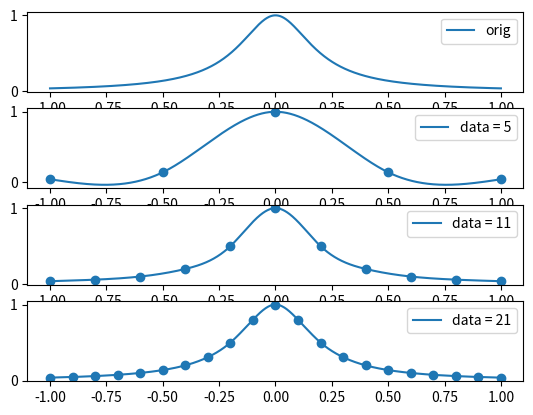

This figure's Python source:
import numpy as np
import matplotlib.pyplot as plt

def func(_x):
    return 1 / (1 + 25 * (_x ** 2))

def spline(_dataX, _dataY):
    N = len(_dataX)
    h = np.zeros(N - 1)
    for i in range(N - 1):
        h[i] = _dataX[i + 1] - _dataX[i]

    A = np.zeros((N - 2, N - 2))
    for i in range(N - 2):
        for j in range(N - 2):
            if i == j:
                A[i][j] = 2 * (h[j - 1] + h[j])
            elif i == j - 1 or i == j + 1:
                A[i][j] = h[j]

    u = np.zeros(N - 2)
    v = np.zeros(N - 2)
    for i in range(1, N - 1):
        v[i - 1] = 6 * (((_dataY[i + 1] - _dataY[i]) / h[i]) - ((_dataY[i] - _dataY[i - 1]) / h[i - 1]))

    L, U = LU_Decomposition(A)
    u = calc_matrix(L, U, v)

    a = np.zeros(N - 1)
    b = np.zeros(N - 1)
    c = np.zeros(N - 1)
    d = np.zeros(N - 1)

    u = np.append(0, u)
    u = np.append(u, 0)

    for i in range(N - 1):
        a[i] = (u[i + 1] - u[i]) / (6 * (_dataX[i + 1] - _dataX[i]))
        b[i] = u[i] / 2
        c[i] = ((_dataY[i + 1] - _dataY[i]) / (_dataX[i + 1] - _dataX[i])) - (((_dataX[i + 1] - _dataX[i]) * (2 * u[i] + u[i + 1])) / 6)
        d[i] = _dataY[i]

    return a, b, c, d

def LU_Decomposition(A):
    N = len(A)

    L = np.eye(N, N, 0, dtype=float)
    U = np.zeros((N, N), dtype=float)

    # LU Decomposition
    # A = LU
    # variable i processes to row direction
    for i in range(N):
        # variable j processes to column direction
        # process for Lower triangular matrix
        for j in range(i):
            if j == 0:
                L[i][j] = A[i][j] / U[j][j]
            else:
                temp = 0.0
                for k in range(j):
                    temp += L[i][k] * U[k][j]
                L[i][j] = (A[i][j] - temp) / U[j][j]
        # process for Upper triangular matrix
        for j in range(i, N):
            if i == 0:
                U[i][j] = A[i][j]
            else:
                temp = 0.0
                for k in range(i):
                    temp += L[i][k] * U[k][j]
                U[i][j] = A[i][j] - temp

    return L, U

def calc_matrix(L, U, b):
    N = len(L)
    
    x = np.zeros(N, dtype=float)
    y = np.zeros(N, dtype=float)

    # Ly = b
    # process for y vector
    for i in range(N):
        temp = 0.0
        for j in range(i):
            temp += L[i][j] * y[j]
        y[i] = b[i] - temp
    
    # Ux = y
    # process for x vector(solution)
    for i in reversed(range(N)):
        temp = 0.0
        for j in reversed(range(N - i)):
            temp += U[i][N - 1 - j] * x[N - 1 - j]
        x[i] = (y[i] - temp) / U[i][i]

    return x

def sampling(_a, _b, _c, _d, _sampleX, _dataX):
    y = np.zeros(len(_sampleX))
    index = 0
    for i in range(len(_sampleX)):
        x = _sampleX[i]
        if x >= _dataX[index + 1] and index < len(_dataX) - 2:
            index += 1
        y[i] = _a[index] * (x - _dataX[index]) ** 3 + _b[index] * (x - _dataX[index]) ** 2 + _c[index] * (x - _dataX[index]) + _d[index]

    return y

def main():
    xa = -1.0
    xb = 1.0

    step = (xb - xa) / 1000
    sampleX = np.arange(xa, xb + step, step)
    y = func(sampleX)

    step = (xb - xa) / 4
    dataX1 = np.arange(xa, xb + step, step)
    dataY1 = func(dataX1)
    a1, b1, c1, d1 = spline(dataX1, dataY1)
    y1 = sampling(a1, b1, c1, d1, sampleX, dataX1)

    step = (xb - xa) / 10
    dataX2 = np.arange(xa, xb + step, step)
    dataY2 = func(dataX2)
    a2, b2, c2, d2 = spline(dataX2, dataY2)
    y2 = sampling(a2, b2, c2, d2, sampleX, dataX2)
    
    step = (xb - xa) / 20
    dataX3 = np.arange(xa, xb + step, step)
    dataY3 = func(dataX3)
    a, b, c, d = spline(dataX3, dataY3)
    y3 = sampling(a, b, c, d, sampleX, dataX3)

    plt.subplot(411)
    plt.plot(sampleX, y, label="orig")
    plt.legend()
    plt.subplot(412)
    plt.scatter(dataX1, dataY1)
    plt.plot(sampleX, y1, label='data = 5')
    plt.legend()
    plt.subplot(413)
    plt.scatter(dataX2, dataY2)
    plt.plot(sampleX, y2, label='data = 11')
    plt.legend()
    plt.subplot(414)
    plt.scatter(dataX3, dataY3)
    plt.plot(sampleX, y3, label='data = 21')
    plt.legend()
    plt.show()
    
if __name__ == '__main__':
    main()
